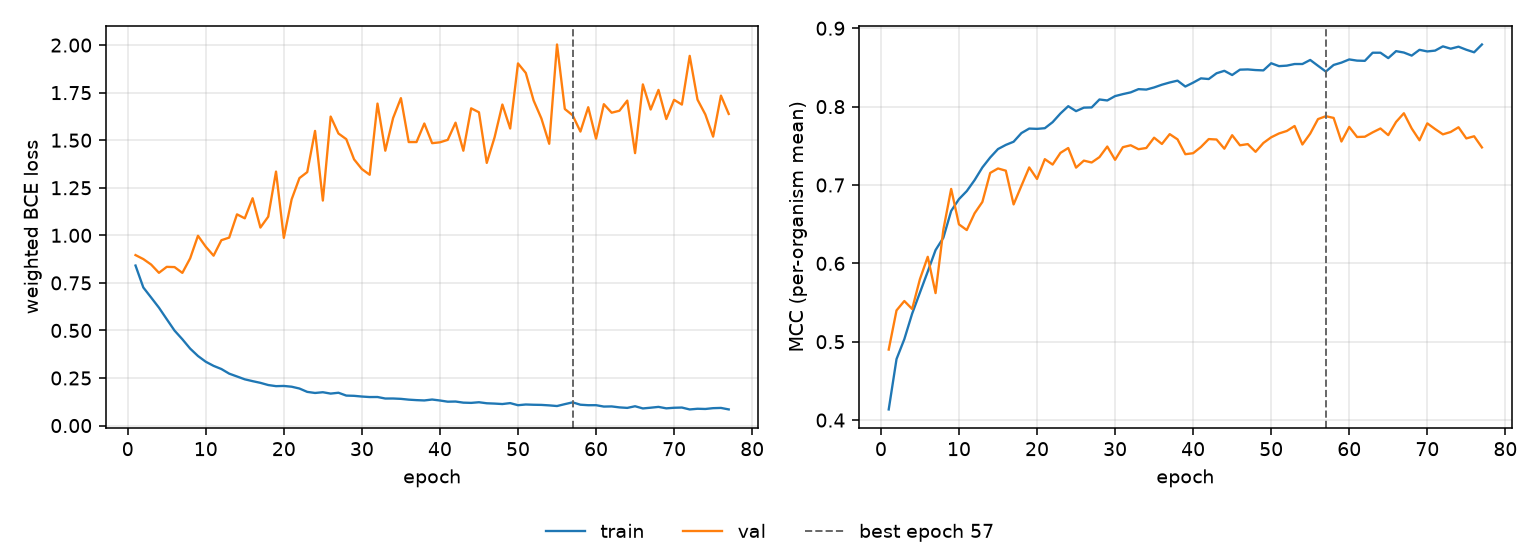

The file beside this chart, header and first rows:
epoch, tr_loss, vl_loss, tr_mcc, vl_mcc, is_best
1, 0.8412, 0.8961, 0.4136, 0.49, False
2, 0.7259, 0.8752, 0.4779, 0.54, False
3, 0.6731, 0.8464, 0.5033, 0.552, False
4, 0.6198, 0.8029, 0.5358, 0.5418, False
5, 0.5592, 0.8342, 0.5627, 0.5799, False
6, 0.4992, 0.8331, 0.5895, 0.6084, False
7, 0.4537, 0.8026, 0.6169, 0.5621, False
8, 0.4045, 0.8791, 0.6327, 0.643, False
9, 0.3657, 0.9977, 0.6669, 0.695, False
10, 0.3355, 0.94, 0.682, 0.6497, False
11, 0.3139, 0.893, 0.6922, 0.6425, False
12, 0.2973, 0.9744, 0.7062, 0.6638, False
13, 0.273, 0.988, 0.7224, 0.6784, False
14, 0.258, 1.11, 0.7351, 0.7154, False
15, 0.243, 1.089, 0.7459, 0.7211, False
16, 0.2335, 1.195, 0.7511, 0.7183, False
17, 0.2246, 1.041, 0.7552, 0.6752, False
18, 0.2131, 1.098, 0.7662, 0.6989, False
19, 0.2072, 1.335, 0.772, 0.7224, False
20, 0.2082, 0.9868, 0.7716, 0.7077, False
21, 0.2043, 1.189, 0.7724, 0.733, False
22, 0.1947, 1.301, 0.7802, 0.726, False
23, 0.1771, 1.332, 0.7912, 0.741, False
24, 0.1714, 1.549, 0.8005, 0.7472, False
25, 0.1752, 1.183, 0.7942, 0.7221, False
26, 0.1681, 1.624, 0.7987, 0.7311, False
27, 0.1725, 1.535, 0.799, 0.7287, False
28, 0.1576, 1.506, 0.8091, 0.7356, False
29, 0.1563, 1.399, 0.8078, 0.7491, False
30, 0.1526, 1.348, 0.8134, 0.7321, False
31, 0.1499, 1.318, 0.8159, 0.7482, False
32, 0.1501, 1.693, 0.8182, 0.7507, False
33, 0.1422, 1.445, 0.8223, 0.7456, False
34, 0.1423, 1.616, 0.8217, 0.7472, False
35, 0.1404, 1.721, 0.8245, 0.7603, False
36, 0.1363, 1.49, 0.8279, 0.7523, False
37, 0.1337, 1.49, 0.8308, 0.7649, False
38, 0.1321, 1.588, 0.8331, 0.7582, False
39, 0.1369, 1.484, 0.8256, 0.7393, False
40, 0.1318, 1.489, 0.8306, 0.7406, False
41, 0.1255, 1.502, 0.836, 0.7485, False
42, 0.1264, 1.592, 0.8352, 0.7586, False
43, 0.1205, 1.445, 0.8425, 0.758, False
44, 0.1192, 1.668, 0.8457, 0.7463, False
45, 0.1226, 1.647, 0.8403, 0.7635, False
46, 0.1172, 1.381, 0.8471, 0.7506, False
47, 0.1155, 1.515, 0.8475, 0.7522, False
48, 0.1132, 1.688, 0.8466, 0.7423, False
49, 0.118, 1.562, 0.8462, 0.7536, False
50, 0.107, 1.904, 0.8553, 0.7609, False
51, 0.1108, 1.854, 0.8516, 0.7657, False
52, 0.1094, 1.709, 0.8523, 0.7689, False
53, 0.1086, 1.614, 0.8543, 0.7753, False
54, 0.1061, 1.481, 0.8544, 0.7517, False
55, 0.1027, 2.003, 0.8595, 0.7656, False
56, 0.1126, 1.664, 0.8521, 0.7841, False
57, 0.122, 1.631, 0.8447, 0.7878, True
58, 0.1096, 1.545, 0.8531, 0.7856, False
59, 0.107, 1.673, 0.8561, 0.7555, False
60, 0.1071, 1.508, 0.8602, 0.7741, False
... 17 more rows
